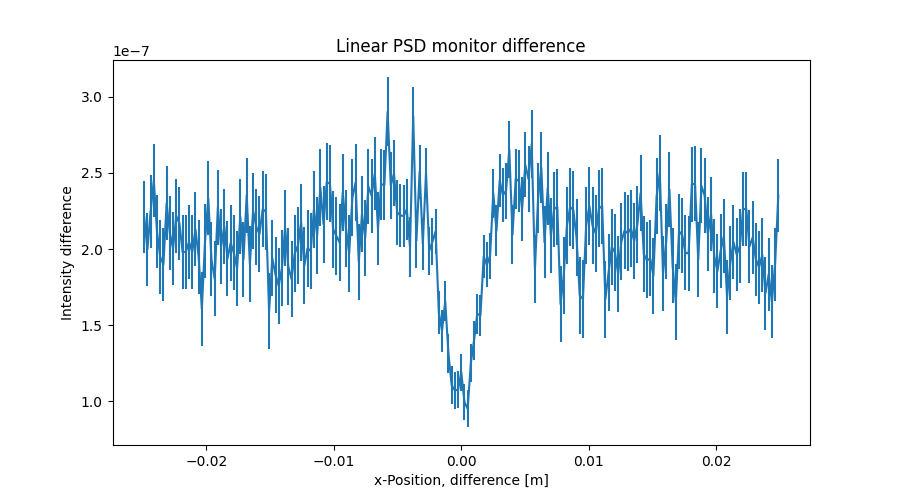

The table this chart was drawn from, first rows:
x_axis, Intensity, Error
-2.487437186000000106e-02, 2.210896243000000008e-07, 2.388435008999999992e-08
-2.462311558000000039e-02, 1.997889396000000038e-07, 2.391270676999999846e-08
-2.437185929999999973e-02, 2.246873359000000116e-07, 2.394645396000000126e-08
-2.412060301999999906e-02, 2.450874988000000229e-07, 2.402379657999999894e-08
-2.386934673000000104e-02, 2.112896759000000023e-07, 2.403546603999999883e-08
-2.361809045000000037e-02, 1.946901633999999942e-07, 2.413117734000000077e-08
-2.336683416999999971e-02, 1.898888166000000049e-07, 2.413677491999999874e-08
-2.311557788999999905e-02, 2.302352233999999918e-07, 2.409120153999999952e-08
-2.286432160999999838e-02, 2.105369859000000083e-07, 2.415163057999999852e-08
-2.261306533000000119e-02, 2.004909937000000113e-07, 2.413597926999999905e-08
-2.236180905000000052e-02, 2.215913400000000046e-07, 2.416217972000000061e-08
-2.211055275999999903e-02, 2.168884628999999933e-07, 2.422036389000000151e-08
-2.185929647999999836e-02, 1.978920048000000109e-07, 2.426285840000000146e-08
-2.160804020000000117e-02, 1.981929627999999881e-07, 2.428892180000000152e-08
-2.135678392000000050e-02, 2.046932091000000041e-07, 2.430693472999999909e-08
-2.110552763999999984e-02, 1.981922237000000123e-07, 2.437236923999999938e-08
-2.085427135999999917e-02, 2.128913272000000087e-07, 2.437555822000000049e-08
-2.060301507999999851e-02, 1.947905757999999942e-07, 2.436889637000000025e-08
-2.035175879000000049e-02, 1.606920639999999879e-07, 2.442761453000000113e-08
-2.010050250999999982e-02, 2.051914187000000003e-07, 2.442854729999999953e-08
-1.984924622999999916e-02, 2.333899060000000039e-07, 2.447987085000000085e-08
-1.959798994999999849e-02, 1.933908113000000021e-07, 2.456001176000000066e-08
-1.934673367000000130e-02, 1.803943219000000022e-07, 2.461208170999999838e-08
-1.909547739000000063e-02, 2.272907318000000107e-07, 2.465866745000000002e-08
-1.884422110999999997e-02, 2.013919840999999976e-07, 2.465005399000000153e-08
-1.859296481999999848e-02, 2.149915528000000001e-07, 2.465310372999999862e-08
-1.834170854000000128e-02, 1.937191447999999956e-07, 2.466727081000000026e-08
-1.809045226000000062e-02, 2.039644280999999983e-07, 2.470464702000000150e-08
-1.783919597999999995e-02, 1.974943576999999980e-07, 2.473644257000000156e-08
-1.758793969999999929e-02, 1.873655797000000116e-07, 2.470445669999999906e-08
-1.733668341999999862e-02, 2.213216515000000079e-07, 2.475026218000000113e-08
-1.708542714000000143e-02, 1.932915907999999900e-07, 2.478694639000000015e-08
-1.683417084999999994e-02, 2.353111130999999900e-07, 2.480336955999999983e-08
-1.658291456999999927e-02, 1.901728191999999870e-07, 2.484758058999999904e-08
-1.633165828999999861e-02, 2.250488856999999907e-07, 2.483566185000000042e-08
-1.608040201000000141e-02, 2.146233645000000009e-07, 2.485102858000000148e-08
-1.582914573000000075e-02, 2.099165223000000111e-07, 2.488226834000000123e-08
-1.557788945000000008e-02, 2.262934101000000002e-07, 2.493600285000000083e-08
-1.532663316999999942e-02, 2.245008437000000111e-07, 2.499026586999999999e-08
-1.507537687999999966e-02, 1.590034767000000091e-07, 2.500897411999999884e-08
-1.482412060000000073e-02, 1.938936772000000119e-07, 2.504905550000000099e-08
-1.457286432000000007e-02, 1.830941410999999886e-07, 2.505265420999999986e-08
-1.432160803999999940e-02, 1.759207213000000096e-07, 2.499772444999999893e-08
-1.407035176000000047e-02, 1.873950205000000130e-07, 2.500323790999999853e-08
-1.381909547999999981e-02, 2.139670725999999928e-07, 2.507632008000000047e-08
-1.356783919999999914e-02, 1.884646063999999941e-07, 2.512448603000000109e-08
-1.331658290999999938e-02, 1.802889169999999973e-07, 2.509747672999999894e-08
-1.306532663000000045e-02, 1.970180547999999953e-07, 2.507240808999999901e-08
-1.281407034999999979e-02, 2.023905797999999973e-07, 2.510682418999999980e-08
-1.256281407000000086e-02, 2.174920804000000054e-07, 2.517315547000000025e-08
-1.231155779000000020e-02, 1.890928773000000002e-07, 2.522058559000000007e-08
-1.206030150999999953e-02, 2.004915998000000077e-07, 2.521761708000000025e-08
-1.180904523000000060e-02, 1.986921034999999950e-07, 2.515708147000000153e-08
-1.155778894000000084e-02, 2.260919922999999931e-07, 2.519124874000000125e-08
-1.130653266000000018e-02, 2.089993672999999972e-07, 2.525717637999999943e-08
-1.105527637999999951e-02, 2.403088409999999904e-07, 2.531364838999999981e-08
-1.080402010000000058e-02, 2.162834755000000095e-07, 2.534245694999999880e-08
-1.055276381999999992e-02, 2.440903977000000132e-07, 2.533001511999999870e-08
-1.030150753999999926e-02, 2.428931102000000218e-07, 2.536394937999999876e-08
-1.005025126000000033e-02, 2.129946800000000129e-07, 2.535656203999999871e-08
... 139 more rows
